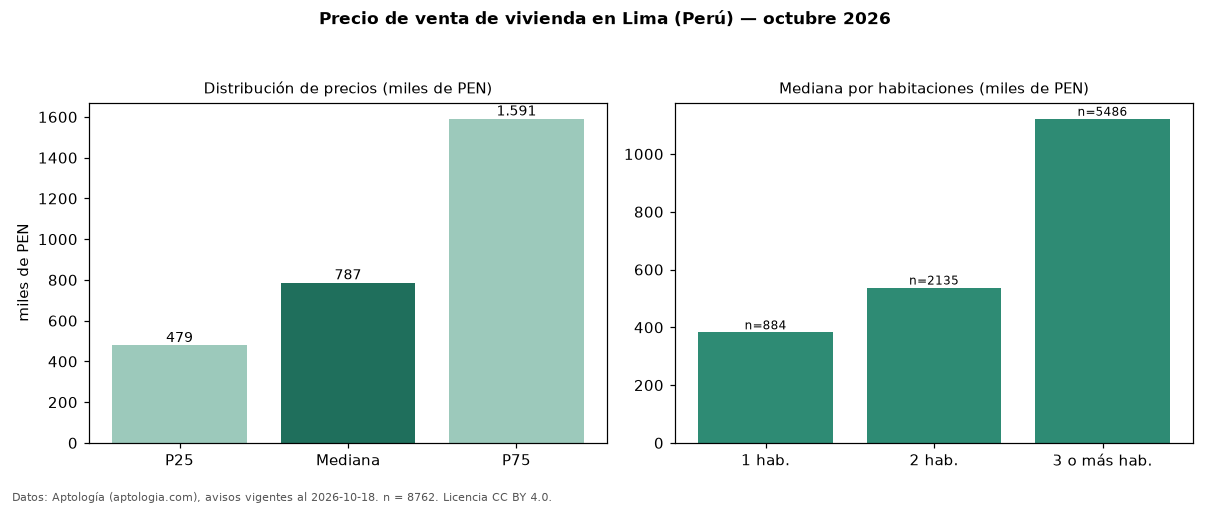

Values plotted in this chart, from the file beside it:
seccion, metrica, valor, moneda, n
precio, p25, 479000, PEN, 8762
precio, mediana, 786800, PEN, 8762
precio, p75, 1591000, PEN, 8762
precio, minimo, 203500, PEN, 8762
precio, maximo, 14940000, PEN, 8762
m2, mediana_precio_m2, 7042, PEN, 8511
m2, area_mediana_m2, 110.0, m2, 8511
admin, mediana_admin_mes, 1.0, PEN, 774
banos, mediana_banos, 2.0, , 
parqueadero, pct_con_parqueadero, 100.0, %, 6836
habitaciones, 1, 382785, PEN, 884
habitaciones, 2, 537800, PEN, 2135
habitaciones, 3+, 1122000, PEN, 5486
fuente, fecha_datos, 2026-10-18, , 
fuente, atribucion, https://www.aptologia.com/pe/venta/lima, , 
fuente, licencia, CC BY 4.0, , 
